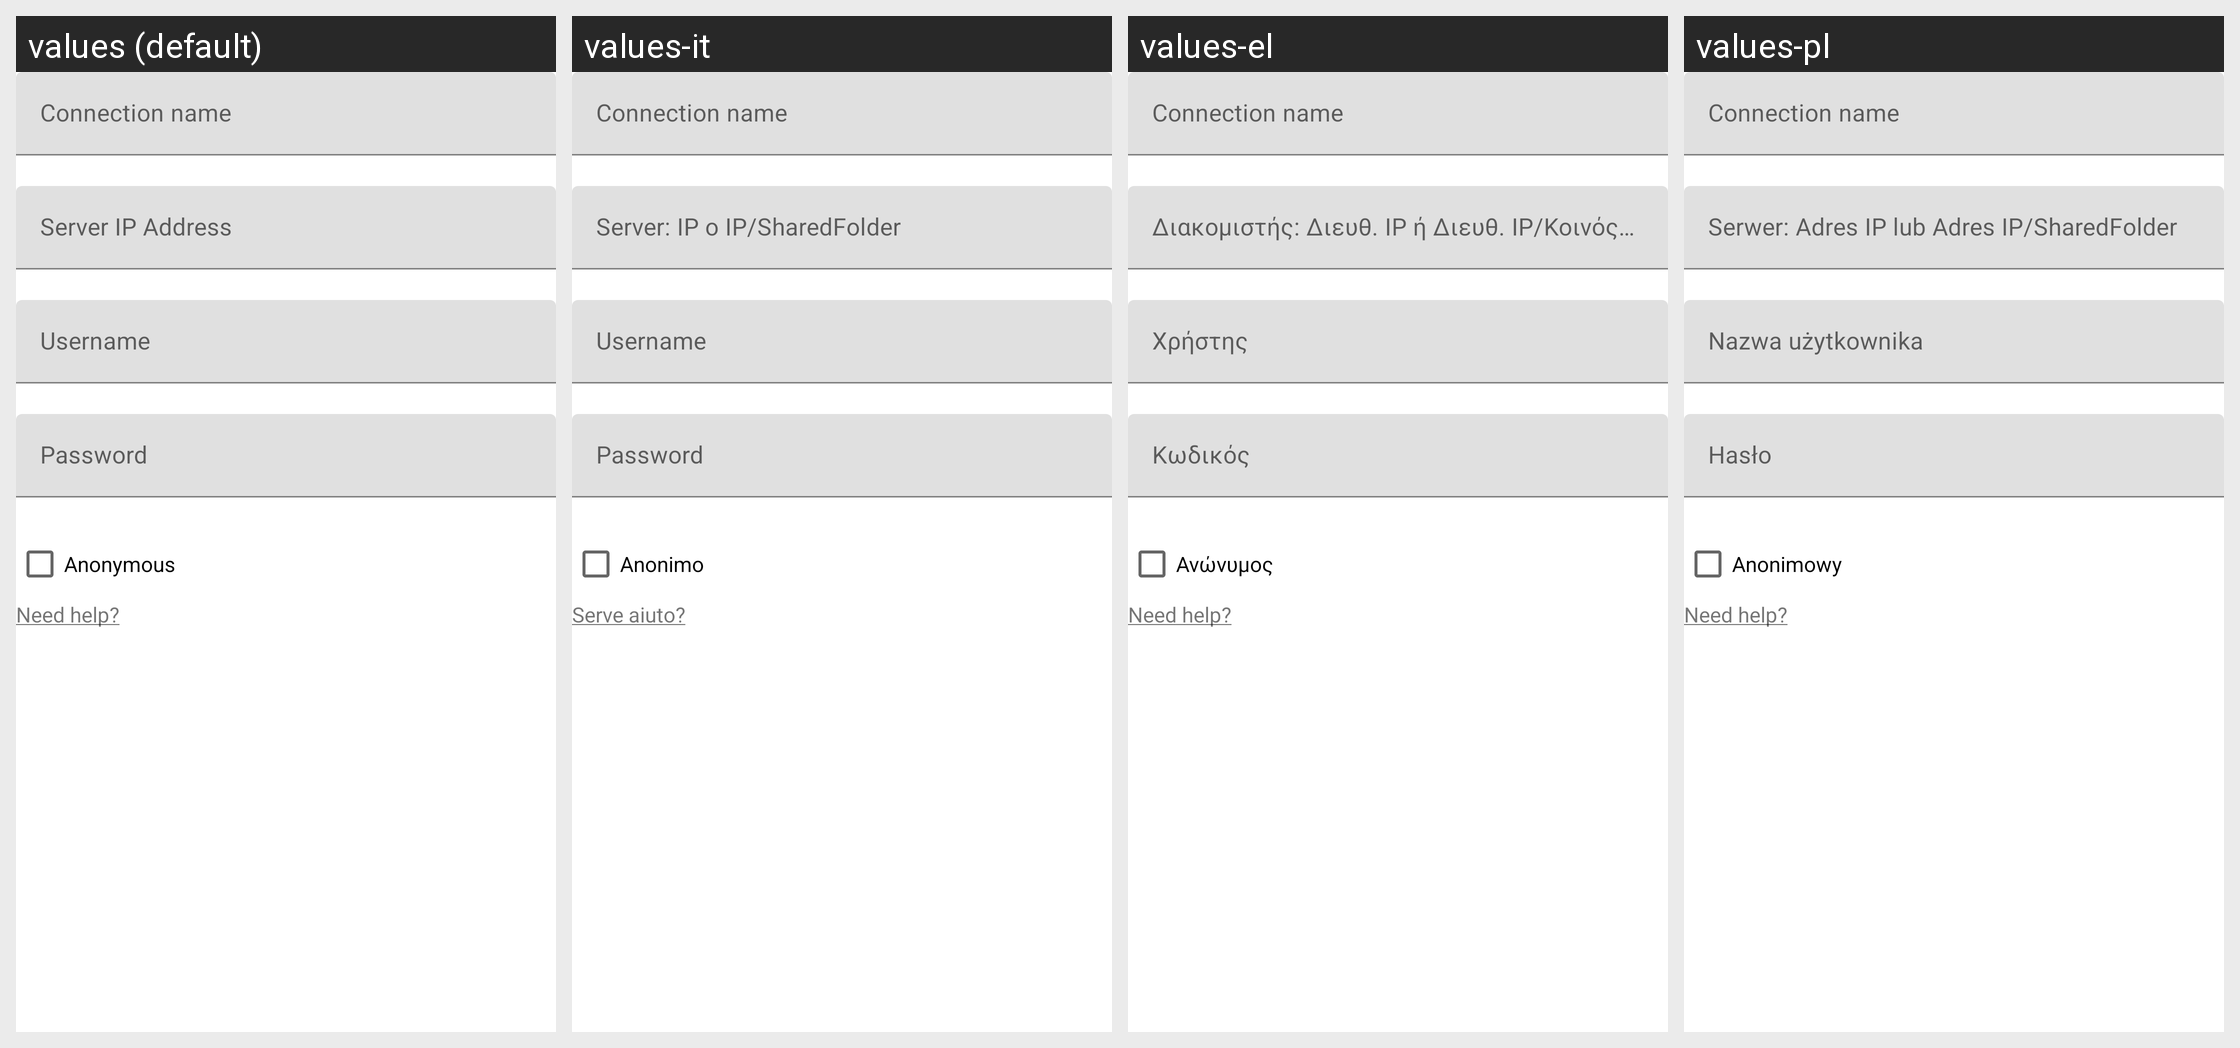

Locale-by-locale string values for the Android screen shown in this grid:
Android screen res/layout/smb_dialog.xml rendered under 4 locales, left to right: values (default), values-it, values-el, values-pl. Device: Nexus 5 (rendered at 1080×1920; each locale shown at half size, 540×960, under a caption strip naming it); theme Theme.MaterialComponents.DayNight.NoActionBar.
Other locales in the repository, not shown: values-de, values-es, values-eu, values-fr, values-ko, values-nl, values-pt-rBR, values-pt-rPT, values-ro, values-ru, values-sr, values-uk, values-vi-rVN, values-zh-rCN, values-zh-rHK, values-zh-rTW.
Strings drawn on this screen, with the default value and each locale's value (text and hints the layout hard-codes, and strings that could not be matched under every locale, appear in the picture but are not listed):

anonymous
  values: Anonymous
  values-it: Anonimo
  values-el: Ανώνυμος
  values-pl: Anonimowy

wanthelp
  values: Need help?
  values-it: Serve aiuto?
  values-el: Need help?  [not translated; the default value is used]
  values-pl: Need help?  [not translated; the default value is used]
